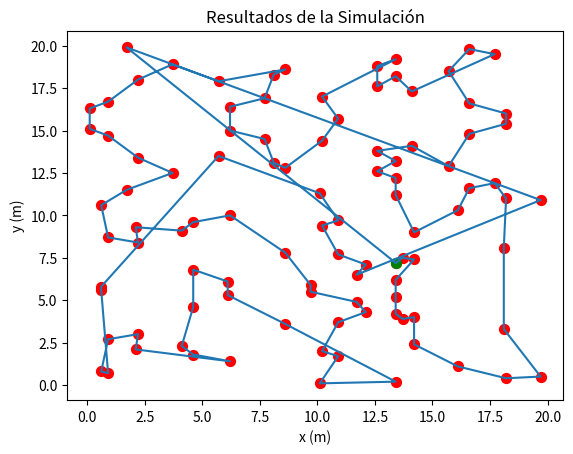
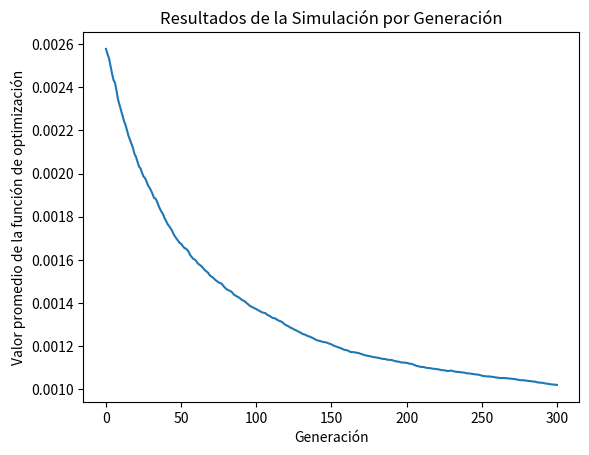
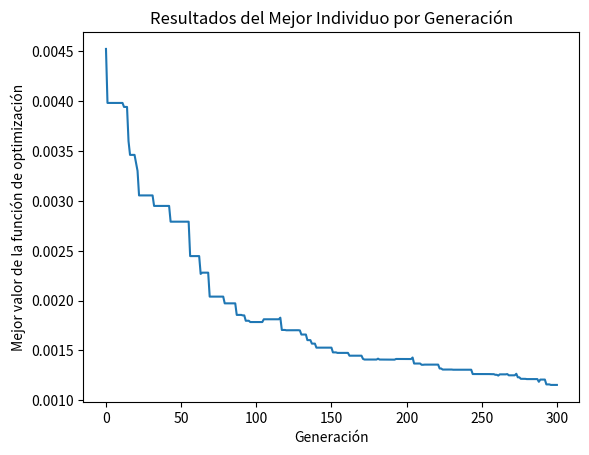

The matplotlib source for these figures, in order:
# -*- coding: utf-8 -*-
"""
Created on Wed Jun 15 11:26:40 2022

@author: Ignacio Fernandez Mora y Jorge Ruiz
"""

import numpy as np
import matplotlib.pyplot as plt


def AGnormal(cantidad, numeroDeCiudades):
    ''' Esta función crea una población inicial con individuos con un genoma aleatorio
    cantidad = Cantidad de individuos para la población
    numeroDeCiudades = cantidad de ciudades 
    return
    Array con la población generada
    '''
    
    #Se genera un arreglo con los índices de las ciudades, correpondiente a cada una de ellas
    indiceCiudades = np.linspace(0, numeroDeCiudades-1,numeroDeCiudades).astype(int)
    
    poblacionInicial = []
    
    #Se inicia un ciclo para generar un individuo con un genoma aleatorio en cada iteración
    i = 0
    while i < cantidad:
        #Se le añade a la población inicial una permutación aleatoria del arreglo indiceCiudades
        poblacionInicial.append(np.random.permutation(indiceCiudades).tolist())
        i += 1
    return np.array(poblacionInicial)

def Optimizacion(cromosoma, CoordenadasCiudades):
    ''' Calcula el valor de ajuste en cada individuo
    cromosoma = Cromosoma del indivuo
    CoordenadasCiudades =  Coordenas de la ciudades generadas
    return
    Se calcula el inverso de la distancia
    '''
    
    #Variable distancia, donde se guarda el acumulado de las distancias euclidianas entre nodos adyacentes
    distancia = 0
    
    #se comienza el ciclo desde -1 para obtener el último
    for i in range(-1,len(cromosoma)-1):
        #Se calcula la distancia euclidiana y se suma a la variable distancia
        distancia += np.sqrt(np.sum(np.power(CoordenadasCiudades[cromosoma[i]]-CoordenadasCiudades[cromosoma[i+1]],2)))

    return 1/distancia


def Mutacion(cromosoma, probabilidad):
    ''' Función que muta el cromosoma con cierta probabilidad
    cromosoma = Cromosoma del indivuo
    Probabilidad =  Probabilidad en una mutación
    return
    Cromosoma mutado si cumple
    '''
    #Se evalua si el dato aleatorio es menor a la probabilidad y se realiza la mutación 
    if np.random.random() < probabilidad:
        x1 = 0
        x2 = 0
        #En el caso de que los índices sean iguales, se continúa generando índices aleatorios hasta que sean diferentes
        while x1 == x2:
            x1, x2 = np.random.randint(0, len(cromosoma),2)

        #Se intercambian de lugar los elementos en los índices aleatorios obtenidos
        cromosoma[x1], cromosoma[x2] = cromosoma[x2], cromosoma[x1]
    
    return cromosoma


def AGModificada(cantidad, CoordenadasCiudades):
    ''' Función generadora de una población con un individuo ventajoso
    cantidad = cantidad de individuos por población
    CoordenadasCiudades =  Coordenas de la ciudades generadas
    return
    Array con la población generada
    '''
    
    #Se ingresa a una variable la longitud del arrglo de las coordenadas de las ciudades y se inicia la lista para contener la población inicial
    numeroDeCiudades = len(CoordenadasCiudades)
    poblacionInicial = []
    
    #Se inicia el ciclo para crear los individuos de la población
    i = 0
    while i < cantidad:
        
        #Se genera un arreglo con los índices de las ciudades 
        indiceCiudades = np.linspace(0, numeroDeCiudades-1,numeroDeCiudades).astype(int).tolist()
        nodoInicial = indiceCiudades.pop(np.random.randint(0,numeroDeCiudades))
        
        individuoActual = []
        individuoActual.append(nodoInicial)
        
        #Se define la variable nodoPasado para guardar el valor del último índice ingresado para calcular en la siguiente iteración su ciudad más cercano
        nodoPasado = nodoInicial
        while len(indiceCiudades) > 0:
            #Se ordenan los indices dependiendo de la distancia entre las ciudades en orden ascendente
            indiceCiudades.sort(key=lambda x: np.sqrt(np.sum(np.power(CoordenadasCiudades[x]-CoordenadasCiudades[nodoPasado],2))), reverse=False)
            nodoPasado = indiceCiudades.pop(0)
            individuoActual.append(nodoPasado)
        
        #Si la población no es la primera, se realizan entre 3 y 10 mutaciones (aleatoriamente) en el individuo
        if i != 0:
            for j in range(0,np.random.randint(3,11)):
                #Se realiza el mismo procedimiento que en mutación
                x1 = 0
                x2 = 0
                while x1 == x2:
                    x1, x2 = np.random.randint(0, len(individuoActual),2)

                individuoActual[x1], individuoActual[x2] = individuoActual[x2], individuoActual[x1]
        
        poblacionInicial.append(individuoActual)
        i += 1
    return np.array(poblacionInicial)

#Se procede con el inicio del programa

def calculoCordenadas(numeroCiudad):
    ''' Se hace el calculo de las coordenadas para las ciudades'''
    cordenadaX = 0.1 * ((9+13 * numeroCiudad**2) % 200 )
    cordenadaY = 0.1 * ((7 + 1327 * numeroCiudad) % 200)
    resultado = [cordenadaX, cordenadaY]
    return resultado

def cordenadasGlobales(numeroCiudades):
    ''' Crea un arreglo con las coordenadas de las ciudades'''
    conjuntoCordenadas = []
    for ciudad in range(numeroCiudades):
        conjuntoCordenadas += [calculoCordenadas(ciudad)]
    return conjuntoCordenadas

CoordenadasCiudades = np.array(cordenadasGlobales(100))


#Se definien los parámetros para la simulación
Poblacion = 100
probabilidadMutacion = 0.2
Iteraciones = 300

#Se crea una lista para guardar los mejores individuos 
# En resultados se guardan los mejores individuos y los promedio de la función de ajuste de cada iteración
mejorCamino = []
promedioAjuste = []


#Se define la población inicial
#poblacion = AGnormal(Poblacion,len(CoordenadasCiudades)) #Para la simulación normal
poblacion = AGModificada(Poblacion,CoordenadasCiudades) #Para la simulación con un individuo con ventaja


n = Iteraciones
while n >= 0:
    #Se define la variable para acumular la suma de los valores de ajuste para calcular su promedio
    caminos = poblacion.tolist()
    promedioGeneracional = 0
    #Se itera sobre la población para calcular el valor de ajuste de cada individuo y calcular el promedio generacional
    for i in range(0,len(caminos)):
        #Se guarda en la variable camino el camino en el índice actual y su valor de ajuste y se suma el valor de ajuste al acumulador
        caminos[i] = (caminos[i],Optimizacion(caminos[i],CoordenadasCiudades))
        promedioGeneracional += caminos[i][1]
    
    #Se divide la suma total de valores de ajuste entre el total de individuos para calcular el promedio generacional
    promedioGeneracional /= len(caminos)
    
    #Se ordenan los individuos por su función de ajuste    
    caminos.sort(key=lambda x: x[1], reverse=True)

    #Se guarda el valor de ajuste del mejor individuo y se guarda el promedio generacional en la lista de resultados
    mejorValorAjuste = caminos[0][1]
    promedioAjuste.append([promedioGeneracional,mejorValorAjuste])
    
    #Si no ha habido un mejor camino, solamente se añade el mejor camino actual a la lista
    if mejorCamino == []:
        mejorCamino.append((caminos[0][0], mejorValorAjuste))
    elif mejorValorAjuste > mejorCamino[len(mejorCamino)-1][1]:
        mejorCamino.append((caminos[0][0], mejorValorAjuste))
    
    #Se aplican las mutaciones a cada individuo de la población, dependiendo de la probabilidad
    for i in range(0,len(poblacion)):
        poblacion[i] = Mutacion(poblacion[i],probabilidadMutacion)
    
    n -= 1

resultados = np.array(promedioAjuste)

#Se mapean los índices en el cromosoma de los mejores caminos a las respectivas coordenadas de cada ciudad
coordenadasMejorCamino = []
for camino in mejorCamino:
    caminoAlter = camino[0].copy()
    caminoAlter.append(caminoAlter[0])
    coordenadasMejorCamino.append(CoordenadasCiudades[caminoAlter])
#Se muestra al usuario la distancia recorrida
print('Distancia recorrida fue de {0:.2f}'.format(1/mejorCamino[len(mejorCamino)-1][1]))


#Se grafican los resultados
global ax
fig, ax = plt.subplots()
ax.set_xlabel('x (m)')
ax.set_ylabel('y (m)')
ax.set_title('Resultados de la Simulación')

#Se muestra como primero de los mejores caminos encontrados (el peor de los mejores) como gráfico inicial
ax.plot(coordenadasMejorCamino[0][:,0], coordenadasMejorCamino[0][:,1])
ax.scatter(CoordenadasCiudades[:,0],CoordenadasCiudades[:,1],s=50,color='red')
ax.scatter(coordenadasMejorCamino[0][0,0],coordenadasMejorCamino[0][0,1],s=50,color='green')



#Gráficas de los valores de ajuste promedio y mejor por generación
fig1, ax1 = plt.subplots()
ax1.set_xlabel('Generación')
ax1.set_ylabel('Valor promedio de la función de optimización')
ax1.plot(np.linspace(0, Iteraciones,Iteraciones+1).astype(int),resultados[:,0])
ax1.set_title('Resultados de la Simulación por Generación')

fig2, ax2 = plt.subplots()
ax2.set_xlabel('Generación')
ax2.set_ylabel('Mejor valor de la función de optimización')
ax2.plot(np.linspace(0, Iteraciones,Iteraciones+1).astype(int),resultados[:,1])
ax2.set_title('Resultados del Mejor Individuo por Generación')

#Se muestran las gráficas
plt.show()